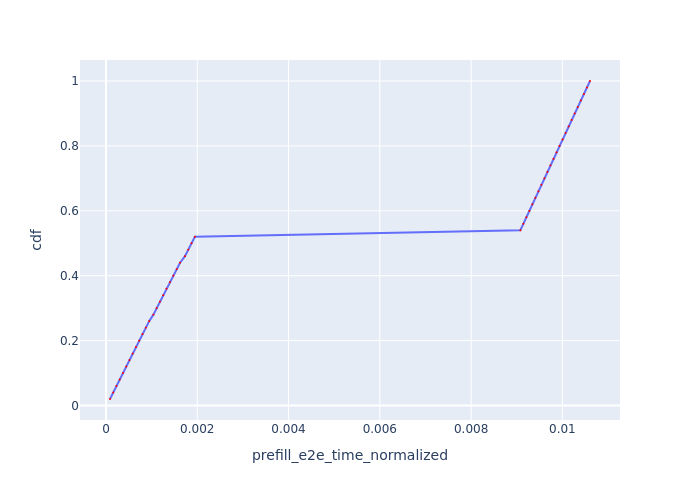

Data behind this chart, as committed beside it:
Request Id, prefill_e2e_time_normalized, cdf
0_0, 8.845944369944161e-05, 0.02
0_1, 0.0001592, 0.04
0_2, 0.00023, 0.06
0_3, 0.000301, 0.08
0_4, 0.0003719, 0.1
0_5, 0.0004431, 0.12
0_6, 0.0005142, 0.14
0_7, 0.0005855, 0.16
0_8, 0.000657, 0.18
0_9, 0.0007285, 0.2
0_10, 0.0008002, 0.22
0_11, 0.0008752, 0.24
0_12, 0.000948, 0.26
0_13, 0.001039, 0.28
0_14, 0.001111, 0.3
0_15, 0.001182, 0.32
0_16, 0.001254, 0.34
0_17, 0.001326, 0.36
0_18, 0.001401, 0.38
0_19, 0.001476, 0.4
0_20, 0.001551, 0.42
0_21, 0.001623, 0.44
0_22, 0.001731, 0.46
0_23, 0.001803, 0.48
0_24, 0.001875, 0.5
0_25, 0.001948, 0.52
0_26, 0.009079, 0.54
0_27, 0.009145, 0.56
0_28, 0.00921, 0.58
0_29, 0.009276, 0.6
0_30, 0.009342, 0.62
0_31, 0.009408, 0.64
0_32, 0.009474, 0.66
0_33, 0.00954, 0.68
0_34, 0.009606, 0.7
0_35, 0.009672, 0.72
0_36, 0.009738, 0.74
0_37, 0.009804, 0.76
0_38, 0.009871, 0.78
0_39, 0.009937, 0.8
0_40, 0.01, 0.82
0_41, 0.01007, 0.84
0_42, 0.01014, 0.86
0_43, 0.0102, 0.88
0_44, 0.01027, 0.9
0_45, 0.01034, 0.92
0_46, 0.0104, 0.94
0_47, 0.01047, 0.96
0_48, 0.01054, 0.98
0_49, 0.0106, 1.0
